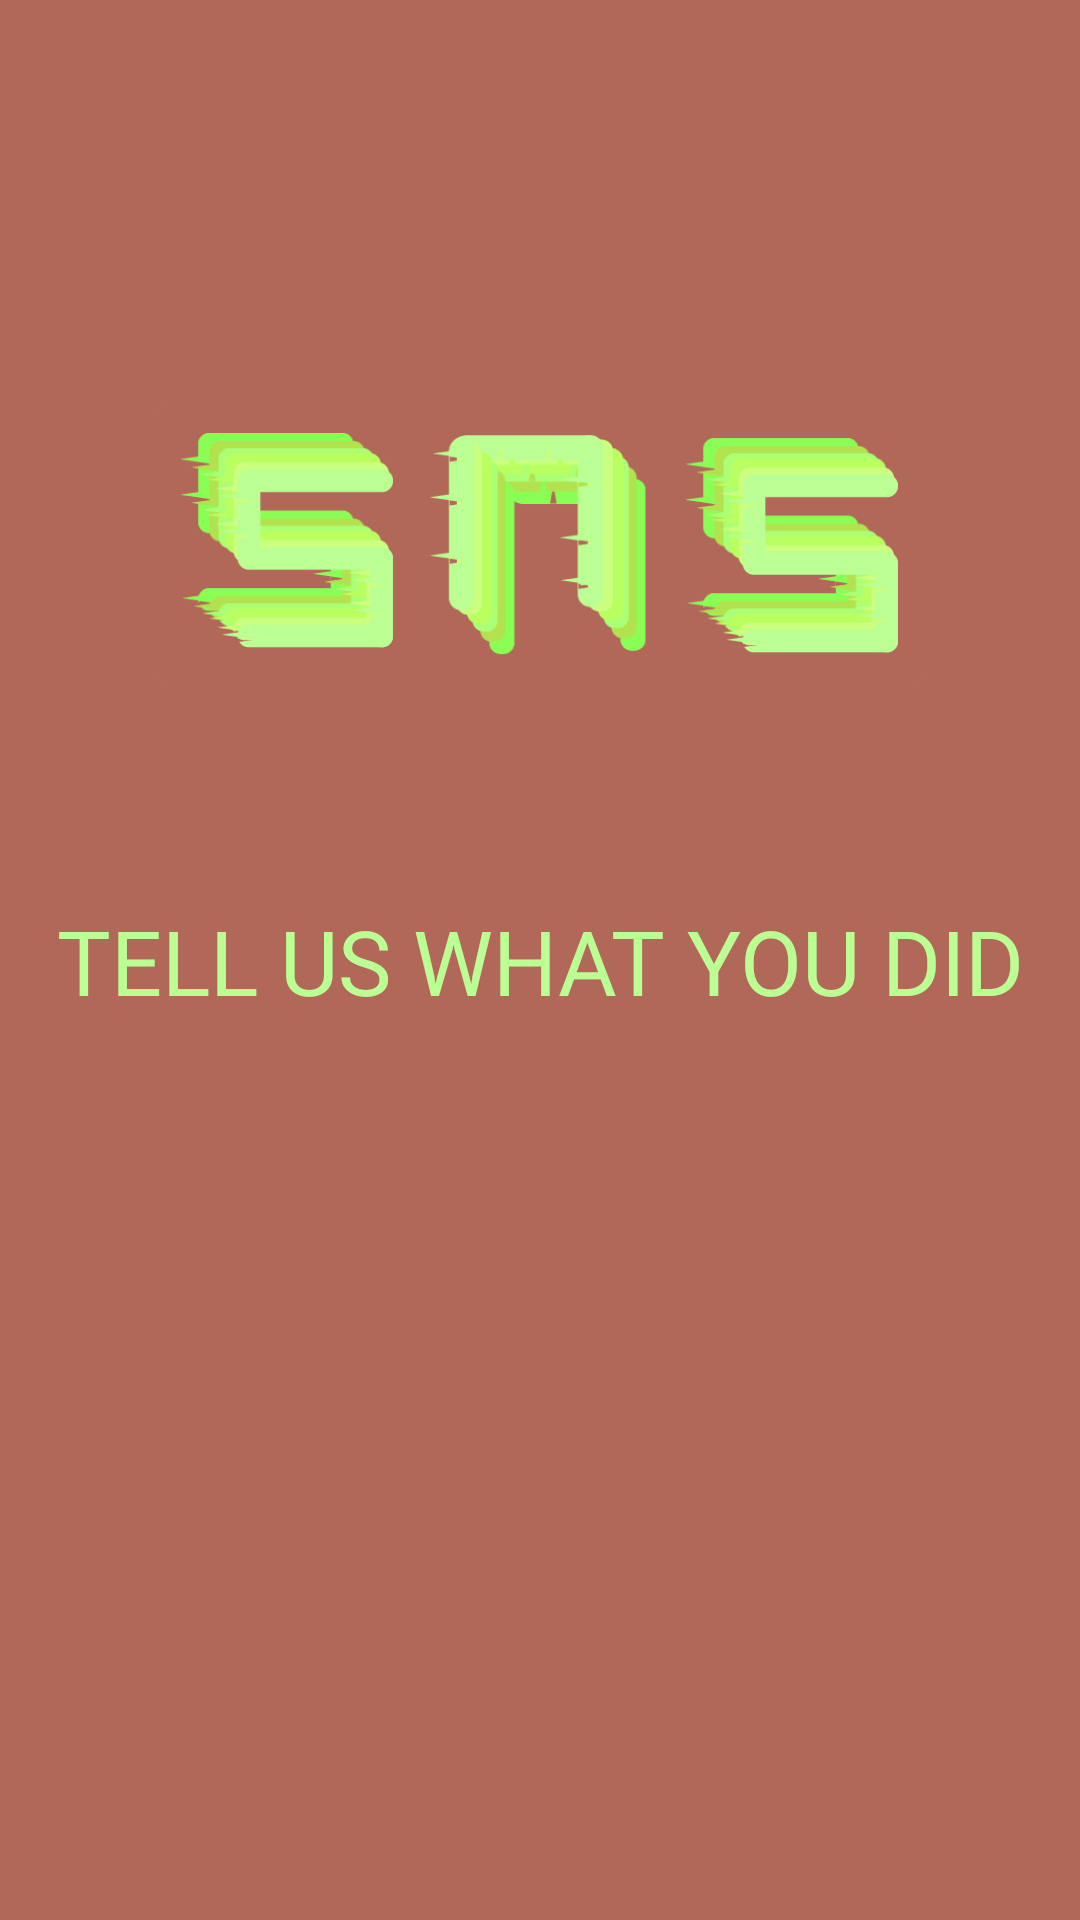

The Android layout XML behind this screen, and the referenced resources:
<!-- AndroidManifest.xml: application theme Theme.Design.Light.NoActionBar -->
<!-- res/layout/activity_splash.xml -->
<?xml version="1.0" encoding="utf-8"?>
<android.support.constraint.ConstraintLayout
    xmlns:android="http://schemas.android.com/apk/res/android"
    xmlns:app="http://schemas.android.com/apk/res-auto"
    android:layout_width="match_parent"
    android:layout_height="match_parent"
    android:background="#b26859">

    <ImageView
        android:id="@+id/imageView"
        android:layout_width="match_parent"
        android:layout_height="120dp"
        android:layout_marginEnd="8dp"
        android:layout_marginStart="8dp"
        android:layout_marginTop="120dp"
        android:src="@drawable/splash_img"
        app:layout_constraintEnd_toEndOf="parent"
        app:layout_constraintStart_toStartOf="parent"
        app:layout_constraintTop_toTopOf="parent" />

    <TextView
        android:layout_width="wrap_content"
        android:layout_height="wrap_content"
        android:layout_marginEnd="8dp"
        android:layout_marginStart="8dp"
        android:layout_marginTop="60dp"
        android:text="TELL US WHAT YOU DID"
        android:textSize="30sp"
        android:textColor="#bbff94"
        app:layout_constraintEnd_toEndOf="parent"
        app:layout_constraintStart_toStartOf="parent"
        app:layout_constraintTop_toBottomOf="@+id/imageView" />



</android.support.constraint.ConstraintLayout>
<!-- resources referenced by this layout -->
<resources>
  <!-- drawable splash_img: png bitmap (drawable, 22829 bytes) -->
</resources>
